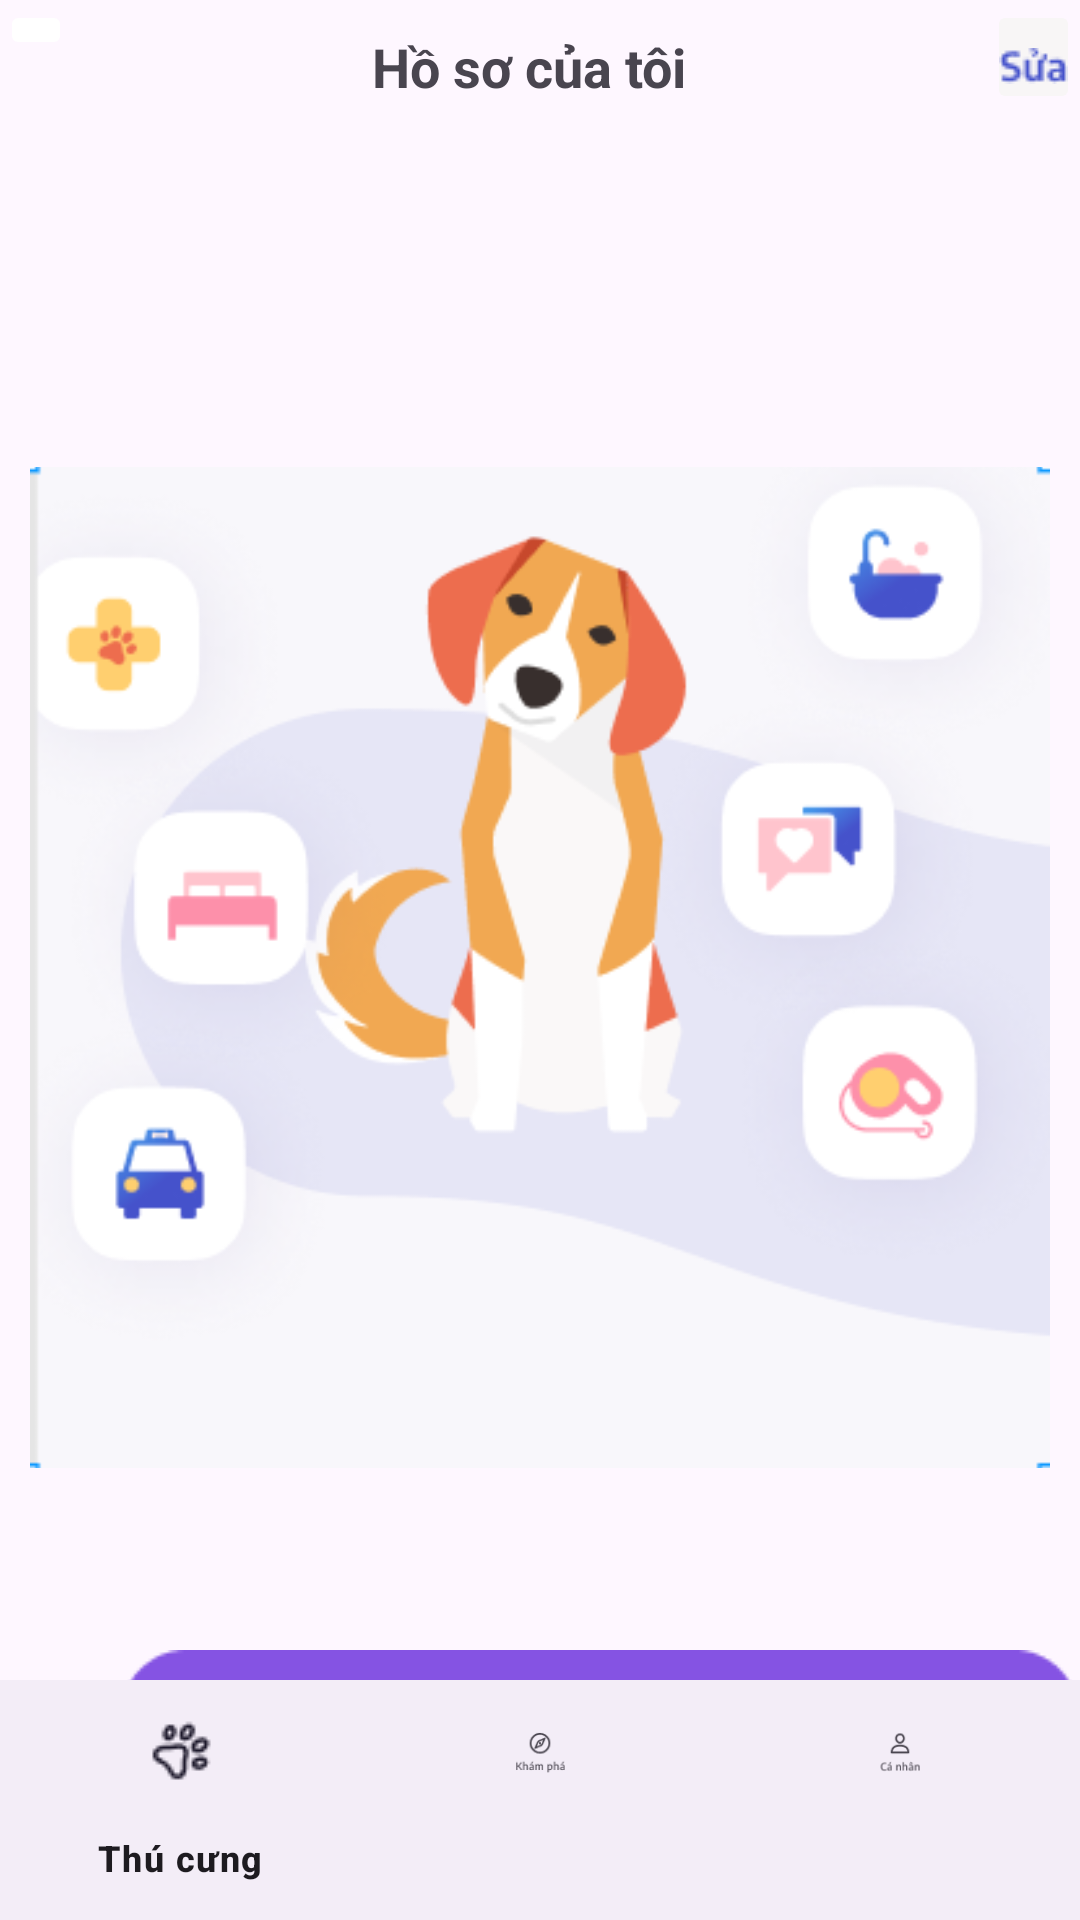

Layout XML and referenced resources for this Android screen:
<!-- AndroidManifest.xml: application theme Theme.SocialForPet -->
<!-- res/layout/activity_homepage.xml -->
<?xml version="1.0" encoding="utf-8"?>
<RelativeLayout xmlns:android="http://schemas.android.com/apk/res/android"
    xmlns:app="http://schemas.android.com/apk/res-auto"
    xmlns:tools="http://schemas.android.com/tools"
    android:layout_width="match_parent"
    android:layout_height="wrap_content"
    tools:context=".homepage"
    android:layout_gravity="center_horizontal">

    <ImageButton
        android:id="@+id/imageButton13"
        android:layout_width="wrap_content"
        android:layout_height="wrap_content"
        android:backgroundTint="@color/white"
        android:src="@drawable/baseline_keyboard_backspace_24"
    />

    <TextView
        android:layout_toRightOf="@+id/imageButton13"
        android:id="@+id/textView16"
        android:layout_width="wrap_content"
        android:layout_height="wrap_content"
        android:gravity="center_horizontal"
        android:text="@string/profile"
        android:paddingTop="10dp"
        android:layout_marginLeft="100dp"
        android:textSize="18sp"
        android:textStyle="bold"
       />

    <ImageButton
        android:layout_toRightOf="@+id/textView16"
        android:id="@+id/imageButton12"
        android:layout_marginLeft="100dp"
        android:paddingTop="16dp"
        android:layout_width="wrap_content"
        android:layout_height="wrap_content"
        android:backgroundTint="#F8F6F6"
        app:srcCompat="@drawable/edit" />

    <ImageView
        android:id="@+id/ima"
        android:layout_marginTop="100dp"
        android:padding="10dp"
        android:layout_width="wrap_content"
        android:layout_height="wrap_content"
        android:layout_below="@+id/imageButton13"
        android:backgroundTint="@color/white"
        android:src="@drawable/home1" />

    <ImageButton
        android:id="@+id/btn_share"
        android:layout_width="wrap_content"
        android:layout_marginLeft="40dp"
        android:layout_below="@+id/ima"
        android:layout_marginTop="25dp"
        android:background="@drawable/button"
        android:layout_height="wrap_content">
    </ImageButton>



    <com.google.android.material.bottomnavigation.BottomNavigationView
        android:id="@+id/bottomAppBar5"
        android:layout_width="match_parent"
        android:layout_height="wrap_content"
        android:layout_gravity="bottom"
        app:menu="@menu/menu"
        android:layout_alignParentBottom="true"
        tools:ignore="BottomAppBar" />

</RelativeLayout>
<!-- resources referenced by this layout -->
<resources>
  <!-- drawable button: png bitmap (drawable, 4053 bytes) -->
  <!-- drawable edit: png bitmap (drawable, 582 bytes) -->
  <!-- drawable home1: png bitmap (drawable, 57235 bytes) -->
  <string name="profile">Hồ sơ của tôi</string>
  <style name="Theme.SocialForPet" parent="Base.Theme.SocialForPet" />
  <style name="Base.Theme.SocialForPet" parent="Theme.Material3.DayNight.NoActionBar">
          
          
      </style>
  <!-- not gathered from this repository: default colours our renderer supplied (Android Studio template values) -->
  <color name="white">#FFFFFFFF</color>
</resources>
